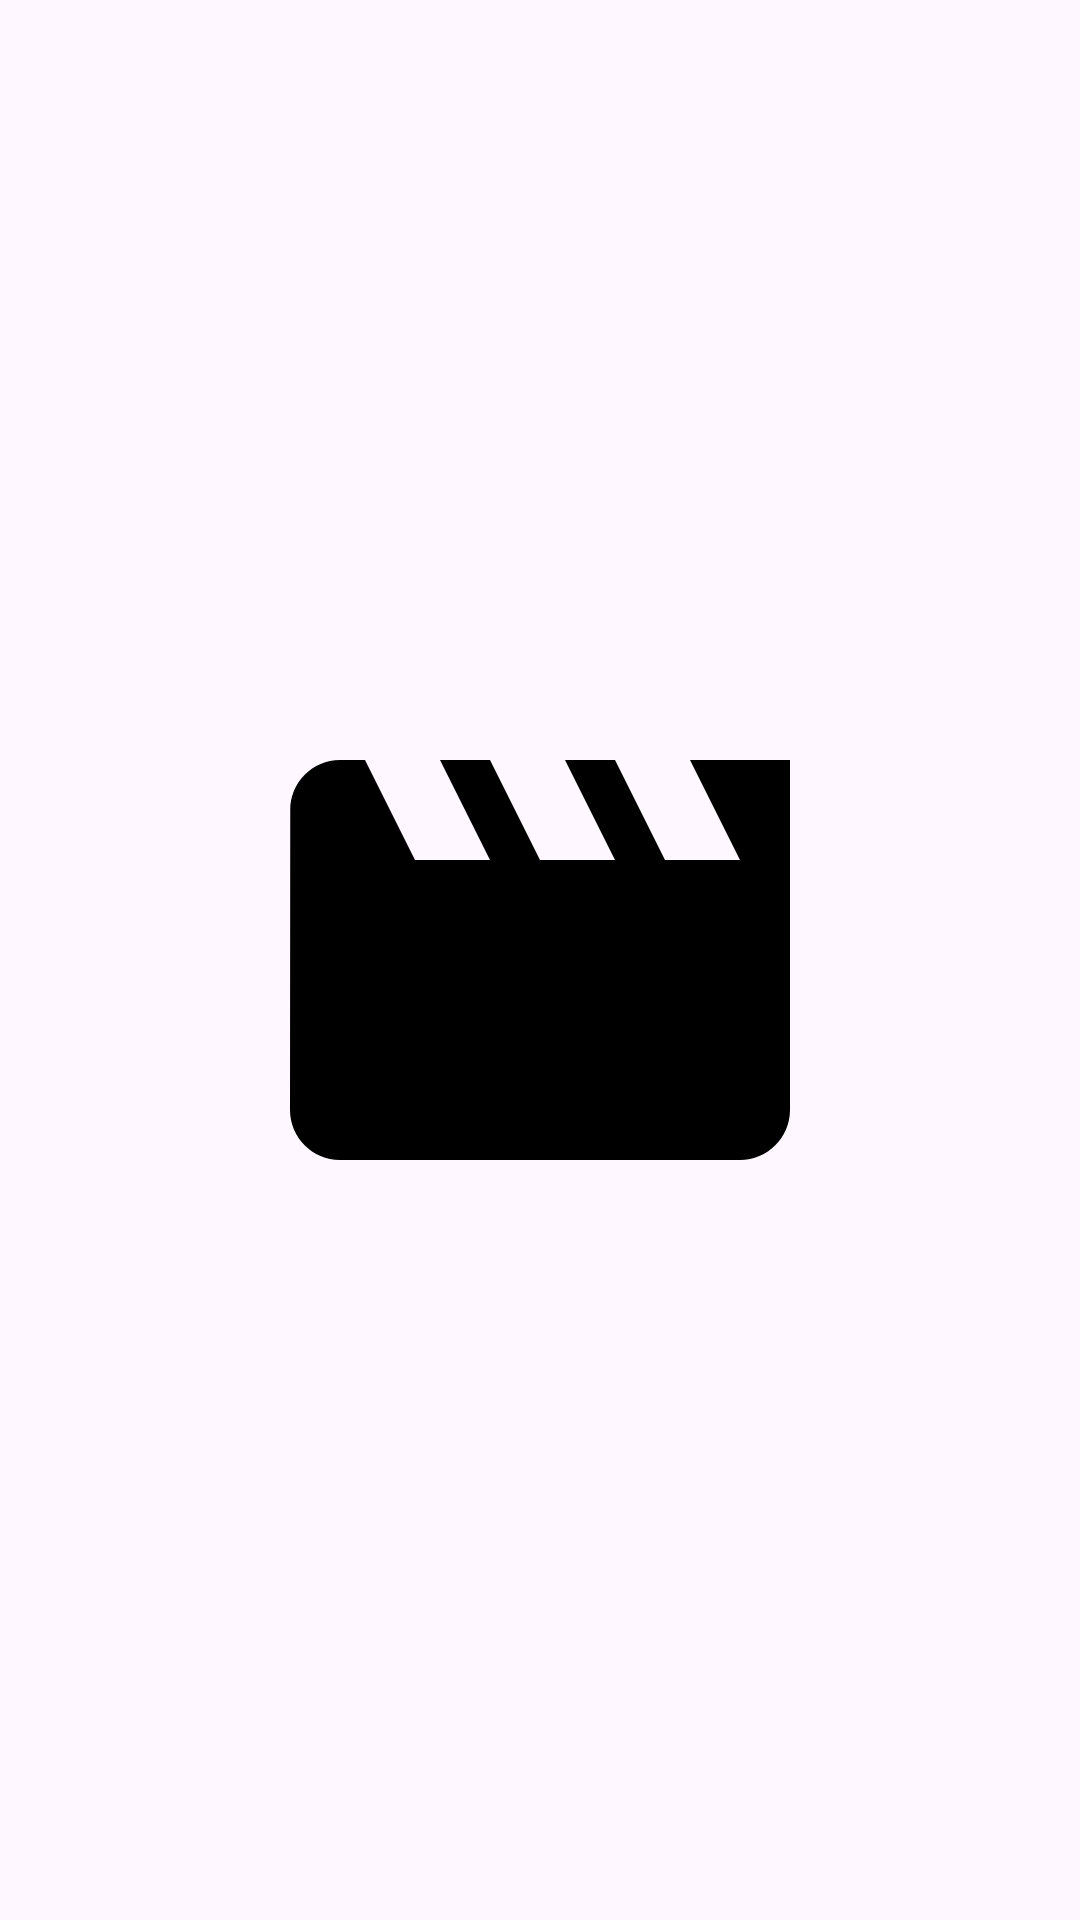

Android layout source for this screen:
<!-- AndroidManifest.xml: application theme Theme.Material3.DayNight -->
<!-- res/layout/splash_screen.xml -->
<?xml version="1.0" encoding="utf-8"?>
<LinearLayout
        xmlns:android="http://schemas.android.com/apk/res/android"
        android:layout_width="match_parent"
        android:layout_height="match_parent"
        android:layout_gravity="center"
        android:gravity="center">

    <ImageView
            android:layout_width="200dp"
            android:layout_height="200dp"
            android:src="@drawable/ic_baseline_movie_24">
    </ImageView>
</LinearLayout>
<!-- resources referenced by this layout -->
<resources>
  <!-- drawable ic_baseline_movie_24 (drawable) -->
  <vector android:height="200dp" android:tint="#000000"
      android:viewportHeight="24" android:viewportWidth="24"
      android:width="200dp" xmlns:android="http://schemas.android.com/apk/res/android">
      <path android:fillColor="@android:color/white" android:pathData="M18,4l2,4h-3l-2,-4h-2l2,4h-3l-2,-4H8l2,4H7L5,4H4c-1.1,0 -1.99,0.9 -1.99,2L2,18c0,1.1 0.9,2 2,2h16c1.1,0 2,-0.9 2,-2V4h-4z"/>
  </vector>
</resources>
